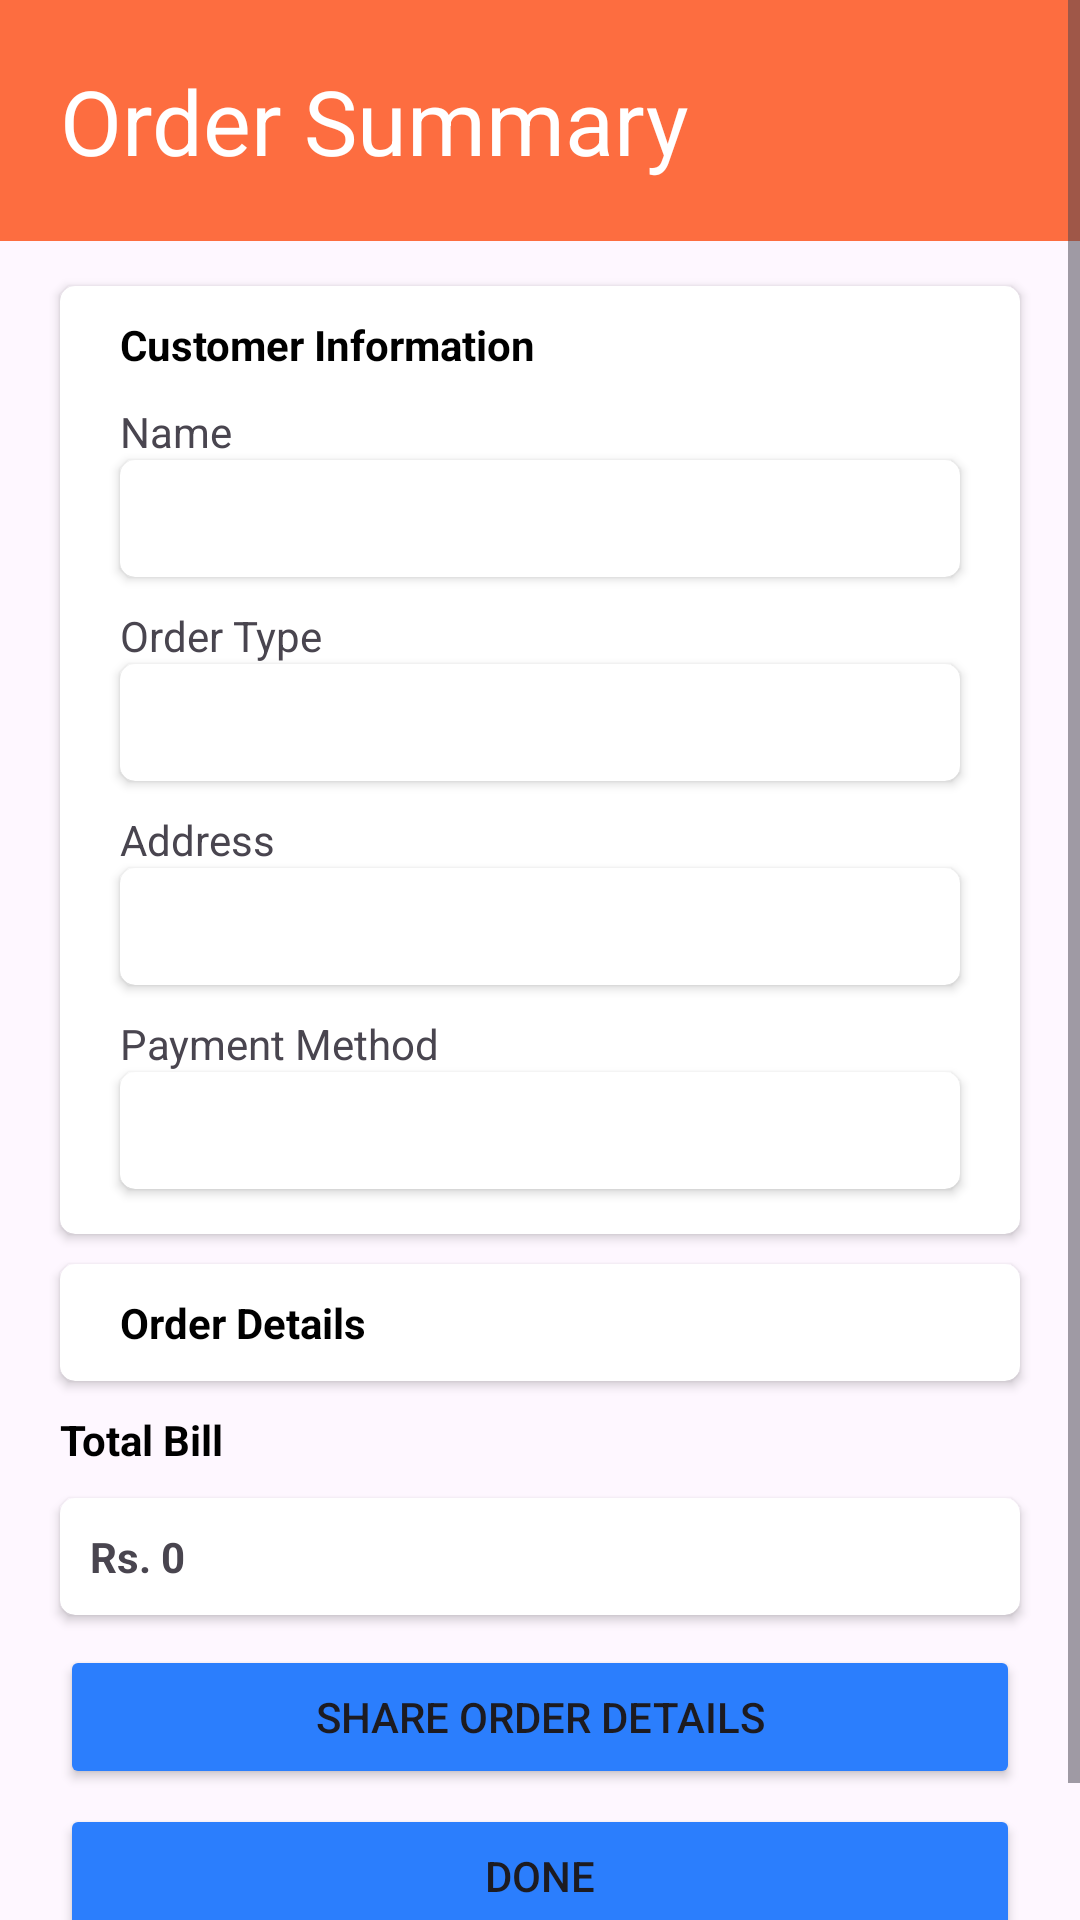

Reconstruct the res/layout file that produces this screen, plus the resources it refers to.
<!-- AndroidManifest.xml: application theme Theme.FastyBites -->
<!-- res/layout/fragment_summary.xml -->
<?xml version="1.0" encoding="utf-8"?>
<FrameLayout xmlns:android="http://schemas.android.com/apk/res/android"
    xmlns:app="http://schemas.android.com/apk/res-auto"
    xmlns:tools="http://schemas.android.com/tools"
    android:id="@+id/summaryFragmentContainer"
    android:layout_width="match_parent"
    android:layout_height="match_parent"
    tools:context=".SummaryFragment">

    
    <ScrollView
        android:layout_width="match_parent"
        android:layout_height="match_parent"
        android:fillViewport="true">

        <LinearLayout
            android:id="@+id/ll_Summary"
            android:layout_width="match_parent"
            android:layout_height="wrap_content"
            android:orientation="vertical"
            android:paddingBottom="20dp">

            
            <TextView
                android:id="@+id/tv_AppName"
                android:layout_width="match_parent"
                android:layout_height="wrap_content"
                android:background="@color/heading"
                android:text="@string/summaryscreen_Heading"
                android:textSize="30sp"
                android:textColor="@color/white"
                android:gravity="center_vertical"
                android:padding="20dp" />

            
            <androidx.cardview.widget.CardView
                android:layout_width="match_parent"
                android:layout_height="wrap_content"
                android:layout_marginHorizontal="20dp"
                android:layout_marginTop="15dp"
                app:cardCornerRadius="5dp">

                <LinearLayout
                    android:layout_width="match_parent"
                    android:layout_height="wrap_content"
                    android:orientation="vertical">

                    <TextView
                        android:layout_width="match_parent"
                        android:layout_height="wrap_content"
                        android:text="@string/summaryscreen_Subheading1"
                        android:textColor="@color/black"
                        android:textStyle="bold"
                        android:layout_marginVertical="10dp"
                        android:layout_marginHorizontal="20dp" />

                    <TextView
                        android:layout_width="match_parent"
                        android:layout_height="wrap_content"
                        android:text="@string/summaryscreen_tv_name"
                        android:layout_marginHorizontal="20dp" />

                    <androidx.cardview.widget.CardView
                        android:layout_width="match_parent"
                        android:layout_height="wrap_content"
                        android:layout_marginHorizontal="20dp"
                        app:cardCornerRadius="5dp">
                        <TextView
                            android:id="@+id/tv_Name"
                            android:layout_width="match_parent"
                            android:layout_height="wrap_content"
                            android:padding="10dp" />
                    </androidx.cardview.widget.CardView>

                    <TextView
                        android:layout_width="match_parent"
                        android:layout_height="wrap_content"
                        android:text="@string/subheading1"
                        android:layout_marginTop="10dp"
                        android:layout_marginHorizontal="20dp" />

                    <androidx.cardview.widget.CardView
                        android:layout_width="match_parent"
                        android:layout_height="wrap_content"
                        android:layout_marginHorizontal="20dp"
                        app:cardCornerRadius="5dp">
                        <TextView
                            android:id="@+id/tv_OrderType"
                            android:layout_width="match_parent"
                            android:layout_height="wrap_content"
                            android:padding="10dp" />
                    </androidx.cardview.widget.CardView>

                    <TextView
                        android:layout_width="match_parent"
                        android:layout_height="wrap_content"
                        android:text="@string/summaryscreen_tv_address"
                        android:layout_marginTop="10dp"
                        android:layout_marginHorizontal="20dp" />

                    <androidx.cardview.widget.CardView
                        android:layout_width="match_parent"
                        android:layout_height="wrap_content"
                        android:layout_marginHorizontal="20dp"
                        app:cardCornerRadius="5dp">
                        <TextView
                            android:id="@+id/tv_Address"
                            android:layout_width="match_parent"
                            android:layout_height="wrap_content"
                            android:padding="10dp" />
                    </androidx.cardview.widget.CardView>

                    <TextView
                        android:layout_width="match_parent"
                        android:layout_height="wrap_content"
                        android:text="@string/subheading2"
                        android:layout_marginTop="10dp"
                        android:layout_marginHorizontal="20dp" />

                    <androidx.cardview.widget.CardView
                        android:layout_width="match_parent"
                        android:layout_height="wrap_content"
                        android:layout_marginHorizontal="20dp"
                        android:layout_marginBottom="15dp"
                        app:cardCornerRadius="5dp">
                        <TextView
                            android:id="@+id/tv_PaymentMethod"
                            android:layout_width="match_parent"
                            android:layout_height="wrap_content"
                            android:padding="10dp" />
                    </androidx.cardview.widget.CardView>

                </LinearLayout>
            </androidx.cardview.widget.CardView>

            
            <androidx.cardview.widget.CardView
                android:layout_width="match_parent"
                android:layout_height="wrap_content"
                android:layout_marginHorizontal="20dp"
                android:layout_marginTop="10dp"
                app:cardCornerRadius="5dp">

                <LinearLayout
                    android:layout_width="match_parent"
                    android:layout_height="wrap_content"
                    android:orientation="vertical">

                    <TextView
                        android:layout_width="match_parent"
                        android:layout_height="wrap_content"
                        android:text="@string/summaryscreen_Subheading2"
                        android:textColor="@color/black"
                        android:textStyle="bold"
                        android:layout_marginVertical="10dp"
                        android:layout_marginHorizontal="20dp" />

                    <ListView
                        android:id="@+id/lv_summaryItems"
                        android:layout_width="match_parent"
                        android:layout_height="wrap_content"
                        android:divider="@android:color/transparent"
                        android:dividerHeight="8dp"
                        android:paddingHorizontal="10dp"
                        android:nestedScrollingEnabled="false" />
                </LinearLayout>
            </androidx.cardview.widget.CardView>

            
            <TextView
                android:layout_width="match_parent"
                android:layout_height="wrap_content"
                android:text="@string/summaryscreen_Subheading3"
                android:textColor="@color/black"
                android:textStyle="bold"
                android:layout_marginHorizontal="20dp"
                android:layout_marginVertical="10dp" />

            <androidx.cardview.widget.CardView
                android:layout_width="match_parent"
                android:layout_height="wrap_content"
                app:cardCornerRadius="5dp"
                android:layout_marginHorizontal="20dp">
                <TextView
                    android:id="@+id/tv_TotalBill"
                    android:layout_width="match_parent"
                    android:layout_height="wrap_content"
                    android:text="Rs. 0"
                    android:textStyle="bold"
                    android:padding="10dp" />
            </androidx.cardview.widget.CardView>

            
            <Button
                android:id="@+id/btnShareOrder"
                android:layout_width="match_parent"
                android:layout_height="wrap_content"
                android:layout_marginHorizontal="20dp"
                android:layout_marginTop="10dp"
                android:text="@string/btn_ShareOrderDetails"
                android:backgroundTint="@color/btnShare" />

            <Button
                android:id="@+id/btnDone"
                android:layout_width="match_parent"
                android:layout_height="wrap_content"
                android:layout_marginHorizontal="20dp"
                android:layout_marginTop="5dp"
                android:layout_marginBottom="20dp"
                android:text="@string/btn_Done"
                android:backgroundTint="@color/btnShare" />

        </LinearLayout>
    </ScrollView>
</FrameLayout>
<!-- resources referenced by this layout -->
<resources>
  <color name="black">#FF000000</color>
  <color name="btnShare">#2B7EFD</color>
  <color name="heading">#FD6D40</color>
  <color name="white">#FFFFFFFF</color>
  <string name="btn_Done">Done</string>
  <string name="btn_ShareOrderDetails">Share Order Details</string>
  <string name="subheading1">Order Type</string>
  <string name="subheading2">Payment Method</string>
  <string name="summaryscreen_Heading">Order Summary</string>
  <string name="summaryscreen_Subheading1">Customer Information</string>
  <string name="summaryscreen_Subheading2">Order Details</string>
  <string name="summaryscreen_Subheading3">Total Bill</string>
  <string name="summaryscreen_tv_address">Address</string>
  <string name="summaryscreen_tv_name">Name</string>
  <style name="Theme.FastyBites" parent="Base.Theme.FastyBites" />
  <style name="Base.Theme.FastyBites" parent="Theme.Material3.DayNight.NoActionBar">
          
          
      </style>
</resources>
